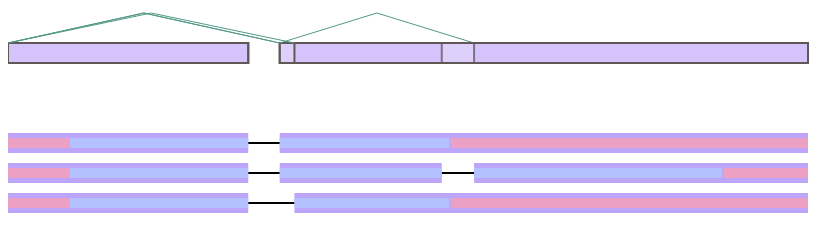
D3 v4 page, settled after 480 driven frames (8 s of simulated time); the page loaded 1 data file(s).


	const svg_width = 1000,svg_height = 800;
	var json = Array();
	var svgContainer = d3.select("body")
							.append("svg")
							.attr("width",svg_width)
							.attr("height",svg_height);
	d3.json("testData.json",function(error,data){
		if (error) throw error;
		var count = 0;
		var commonGroup = svgContainer.append("g");
		for(var i in data){
			drawOneTranscript(data[i],svgContainer,count++);
			drawInCommonTranscript(data[i],commonGroup);
		}

	});
	function oneCoor(x,y){
		this.x = x;
		this.y = y;	
	}
	function drawInCommonTranscript(oneTranscript,commonGroup){
		const y_coor = 100,line_length = 800,rect_height = 20;

		var transcript_id = oneTranscript["transcript_id"],
			start_pos = oneTranscript["start"],
			end_pos = oneTranscript["end"];

		var axisScale = d3.scaleLinear().domain([start_pos,end_pos]).range([0,line_length]);

		var exonArray = oneTranscript["exons"];

		//create Exons in common transcript                   
        var exonGroup = commonGroup.append("g");
        var exons = exonGroup.selectAll("rect")
									.data(exonArray)
									.enter()
									.append("rect");
		var exonsAttributes = exons.attr("x",function(d){return axisScale(d.start)})
        						   .attr("y",y_coor )
        						   .attr("width",function(d){return axisScale(d.end) - axisScale(d.start)})
        						   .attr("height",rect_height)
        						   .attr("stroke","#615756")
        						   .attr("stroke-width",2)
        						   .attr("fill-opacity",0.3)
        						   .style("fill",function(d){return "#BDA6F9"});

        
        var svgLineFunction = d3.line()
        						.x(function(d) {return d.x})
        						.y(function(d) {return d.y});
        						
        
        
        for(var i = 0; i<exonArray.length;i++){

        	if (i == (exonArray.length-1))
        	 	break;
        	var coorArray = Array()
        	coorArray.push(new oneCoor(axisScale(exonArray[i].start),y_coor));
        	coorArray.push(new oneCoor(axisScale((exonArray[i].start+exonArray[i+1].start)/2), y_coor-30));
        	coorArray.push(new oneCoor(axisScale(exonArray[i+1].start),y_coor));
        	var lineGraph = exonGroup.append("path")
                            			.attr("d", svgLineFunction(coorArray))
                            			.attr("stroke", "#539987")
                            			.attr("stroke-width", 1)
                            			.attr("fill", "none");
        }




	}					
	function drawOneTranscript(oneTranscript,svgContainer,count){
		const line_length = 800, rect_height = 20;
		var y_coor = 200 + 30 * count;
		//var color = d3.scaleOrdinal(d3.schemeCategory20b);
		var transcript_id = oneTranscript["transcript_id"],
			start_pos = oneTranscript["start"],
			end_pos = oneTranscript["end"];
		
		var exonArray = oneTranscript["exons"],
			utrArray = oneTranscript["UTR"],
			cdsArray = oneTranscript["CDS"];

		var axisScale = d3.scaleLinear().domain([start_pos,end_pos]).range([0,line_length]);
		
		var oneTranscriptGroup = svgContainer.append("g");
		//create a line in one transcript
		var line = oneTranscriptGroup.append("line")
                		    .attr("x1", axisScale(start_pos))
		                   .attr("y1", y_coor)
		                   .attr("x2", axisScale(end_pos))
		                   .attr("y2", y_coor)
		                   .attr("stroke-width", 2)
                           .attr("stroke", "black");
        //create Exons in one transcript                   
        var exonGroup = oneTranscriptGroup.append("g");
        var exons = exonGroup.selectAll("rect")
									.data(exonArray)
									.enter()
									.append("rect");
		var exonsAttributes = exons.attr("x",function(d){return axisScale(d.start)})
        						   .attr("y",y_coor - rect_height/2)
        						   .attr("width",function(d){return axisScale(d.end) - axisScale(d.start)})
        						   .attr("height",rect_height)
        						   .style("fill",function(d){return "#BDA6F9"});
        //create UTRs in one transcript
        var utrGroup = oneTranscriptGroup.append("g");
        var utrs = utrGroup.selectAll("rect")
									.data(utrArray)
									.enter()
									.append("rect");
		var utrsAttributes = utrs.attr("x",function(d){return axisScale(d.start)})
        						 .attr("y",y_coor - rect_height/4)
        						 .attr("width",function(d){return axisScale(d.end) - axisScale(d.start)})
        						 .attr("height",rect_height/2)
        						 .style("fill",function(d){return "#ECA0C3"});
        //create CDSs in one transcript						 
        var cdsGroup = oneTranscriptGroup.append("g");
        var cdss = cdsGroup.selectAll("rect")
									.data(cdsArray)
									.enter()
									.append("rect");
		var cdssAttributes = cdss.attr("x",function(d){return axisScale(d.start)})
        						 .attr("y",y_coor - rect_height/4)
        						 .attr("width",function(d){return axisScale(d.end) - axisScale(d.start)})
        						 .attr("height",rect_height/2)
        						 .style("fill",function(d){return "#B4C1FF"});



	}						  

	// function myFunction(text) {
	//     var h = document.createElement("H1");
	//     var t = document.createTextNode(text);
	//     h.appendChild(t);
	//     document.body.appendChild(h);
	// }




### data: testData.json
[
 {
  "transcript_id": "FBtr0300689",
  "start": 7529,
  "end": 9484,
  "exons": [
   {
    "exon_id": "FBtr0300690-E1",
    "exon_number": "1",
    "start": 7529,
    "end": 8116
   },
   {
    "exon_id": "FBtr0300689-E2",
    "exon_number": "2",
    "start": 8193,
    "end": 9484
   }
  ],
  "UTR": [
   {
    "start": 7529,
    "end": 7679
   },
   {
    "start": 8611,
    "end": 9484
   }
  ],
  "CDS": [
   {
    "start": 7680,
    "end": 8116,
    "exon_number": "1"
   },
   {
    "start": 8193,
    "end": 8607,
    "exon_number": "2"
   }
  ]
 },
 {
  "transcript_id": "FBtr0300690",
  "start": 7529,
  "end": 9484,
  "exons": [
   {
    "exon_id": "FBtr0300690-E1",
    "exon_number": "1",
    "start": 7529,
    "end": 8116
   },
   {
    "exon_id": "FBtr0300690-E2",
    "exon_number": "2",
    "start": 8193,
    "end": 8589
   },
   {
    "exon_id": "FBtr0300690-E3",
    "exon_number": "3",
    "start": 8668,
    "end": 9484
   }
  ],
  "UTR": [
   {
    "start": 7529,
    "end": 7679
   },
   {
    "start": 9277,
    "end": 9484
   }
  ],
  "CDS": [
   {
    "start": 7680,
    "end": 8116,
    "exon_number": "1"
   },
   {
    "start": 8193,
    "end": 8589,
    "exon_number": "2"
   },
   {
    "start": 8668,
    "end": 9273,
    "exon_number": "3"
   }
  ]
 },
 {
  "transcript_id": "FBtr0330654",
  "start": 7529,
  "end": 9484,
  "exons": [
   {
    "exon_id": "FBtr0300690-E1",
    "exon_number": "1",
    "start": 7529,
    "end": 8116
   },
   {
    "exon_id": "FBtr0330654-E2",
    "exon_number": "2",
    "start": 8229,
    "end": 9484
   }
  ],
  "UTR": [
   {
    "start": 7529,
    "end": 7679
   },
   {
    "start": 8611,
    "end": 9484
   }
  ],
  "CDS": [
   {
    "start": 7680,
    "end": 8116,
    "exon_number": "1"
   },
   {
    "start": 8229,
    "end": 8607,
    "exon_number": "2"
   }
  ]
 }
]